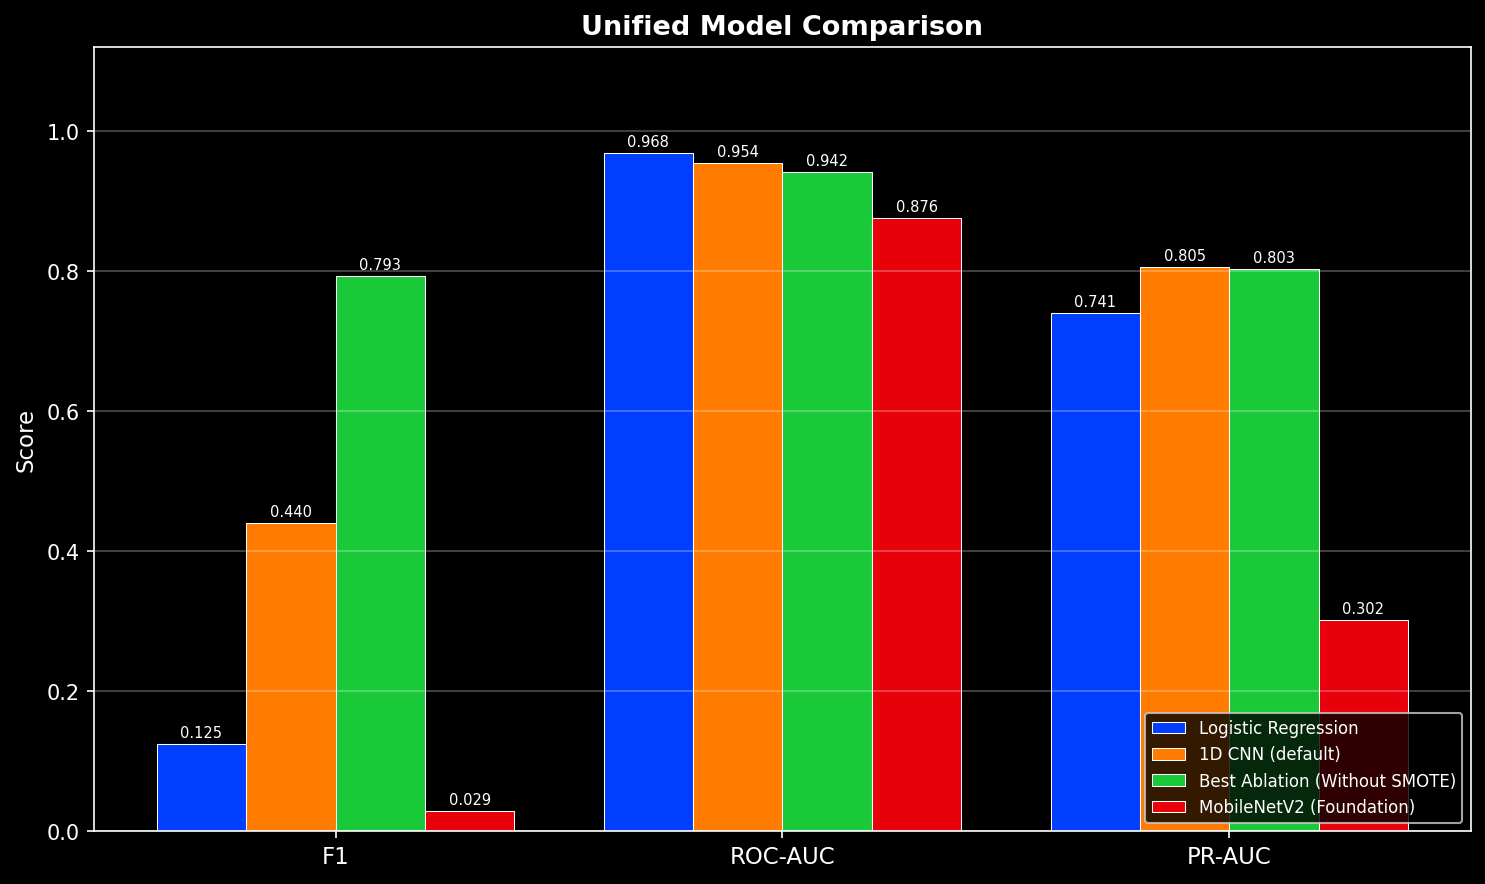

The file beside this chart, header and first rows:
Model, Precision, Recall, F1, ROC-AUC, PR-AUC
Logistic Regression, 0.0673, 0.8784, 0.1249, 0.9683, 0.7406
1D CNN (default), 0.2993, 0.8311, 0.4401, 0.9543, 0.8052
Best Ablation (Without SMOTE), 0.8248, 0.7635, 0.793, 0.9421, 0.8026
MobileNetV2 (Foundation), 0.0148, 0.6824, 0.0291, 0.8758, 0.3016
